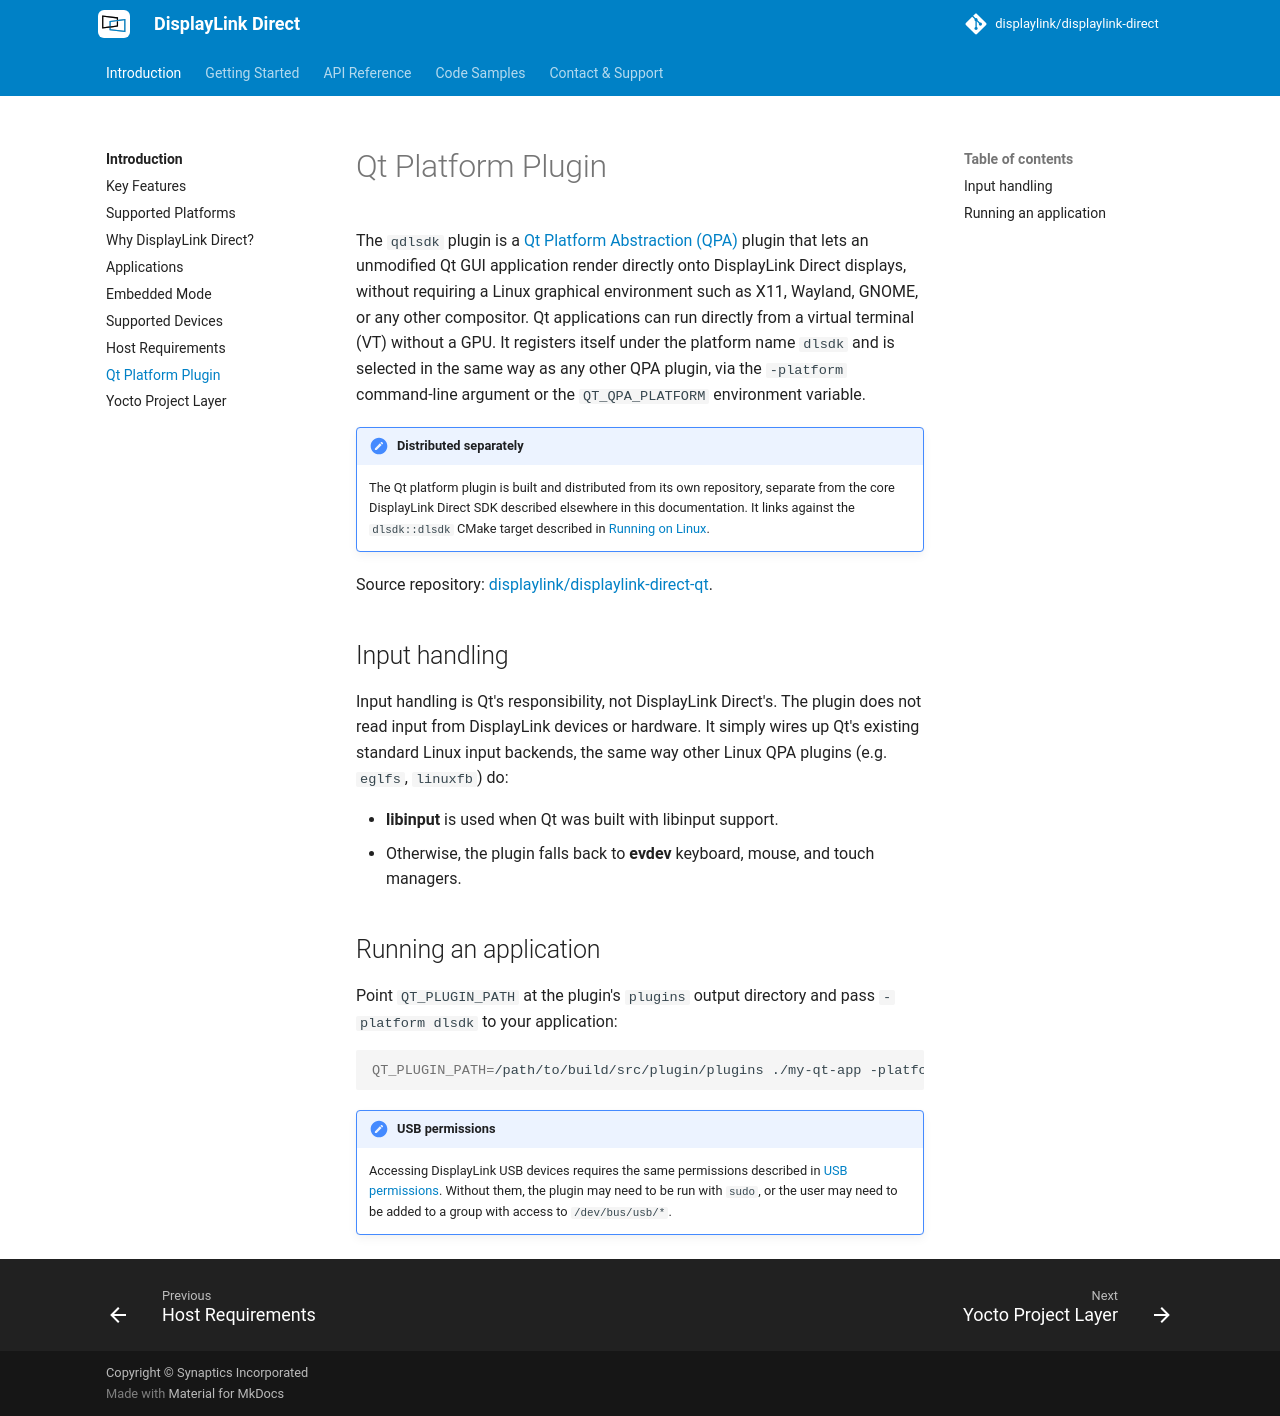

repository: DisplayLink/displaylink-direct · page: qt-platform-plugin/index.html · generator: mkdocs

# Qt Platform Plugin

The `qdlsdk` plugin is a [Qt Platform Abstraction (QPA)](https://doc.qt.io/qt-6/qpa.html) plugin that lets an
unmodified Qt GUI application render directly onto DisplayLink Direct displays, without requiring a Linux graphical
environment such as X11, Wayland, GNOME, or any other compositor. Qt applications can run directly from a virtual
terminal (VT) without a GPU. It registers itself under the platform name `dlsdk` and is selected in the same way as any
other QPA plugin, via the `-platform` command-line argument or the `QT_QPA_PLATFORM` environment variable.

!!! note "Distributed separately"
    The Qt platform plugin is built and distributed from its own repository, separate from the core
    DisplayLink Direct SDK described elsewhere in this documentation. It links against the `dlsdk::dlsdk`
    CMake target described in [Running on Linux](../getting-started/installation-linux.md).

<!-- TODO: this points at the pre-release source repo; update to the public repo URL once published -->
Source repository: [{{qt_plugin_repo_name }}]({{ qt_plugin_repo_url }}).

## Input handling

Input handling is Qt's responsibility, not DisplayLink Direct's. The plugin does not read input from
DisplayLink devices or hardware. It simply wires up Qt's existing standard Linux input backends,
the same way other Linux QPA plugins (e.g. `eglfs`, `linuxfb`) do:

- **libinput** is used when Qt was built with libinput support.
- Otherwise, the plugin falls back to **evdev** keyboard, mouse, and touch managers.

## Running an application

Point `QT_PLUGIN_PATH` at the plugin's `plugins` output directory and pass `-platform dlsdk` to your
application:

```bash
QT_PLUGIN_PATH=/path/to/build/src/plugin/plugins ./my-qt-app -platform dlsdk
```

!!! note "USB permissions"
    Accessing DisplayLink USB devices requires the same permissions described in
    [USB permissions](../getting-started/installation-linux.md#usb-permissions). Without them, the plugin
    may need to be run with `sudo`, or the user may need to be added to a group with access to
    `/dev/bus/usb/*`.
